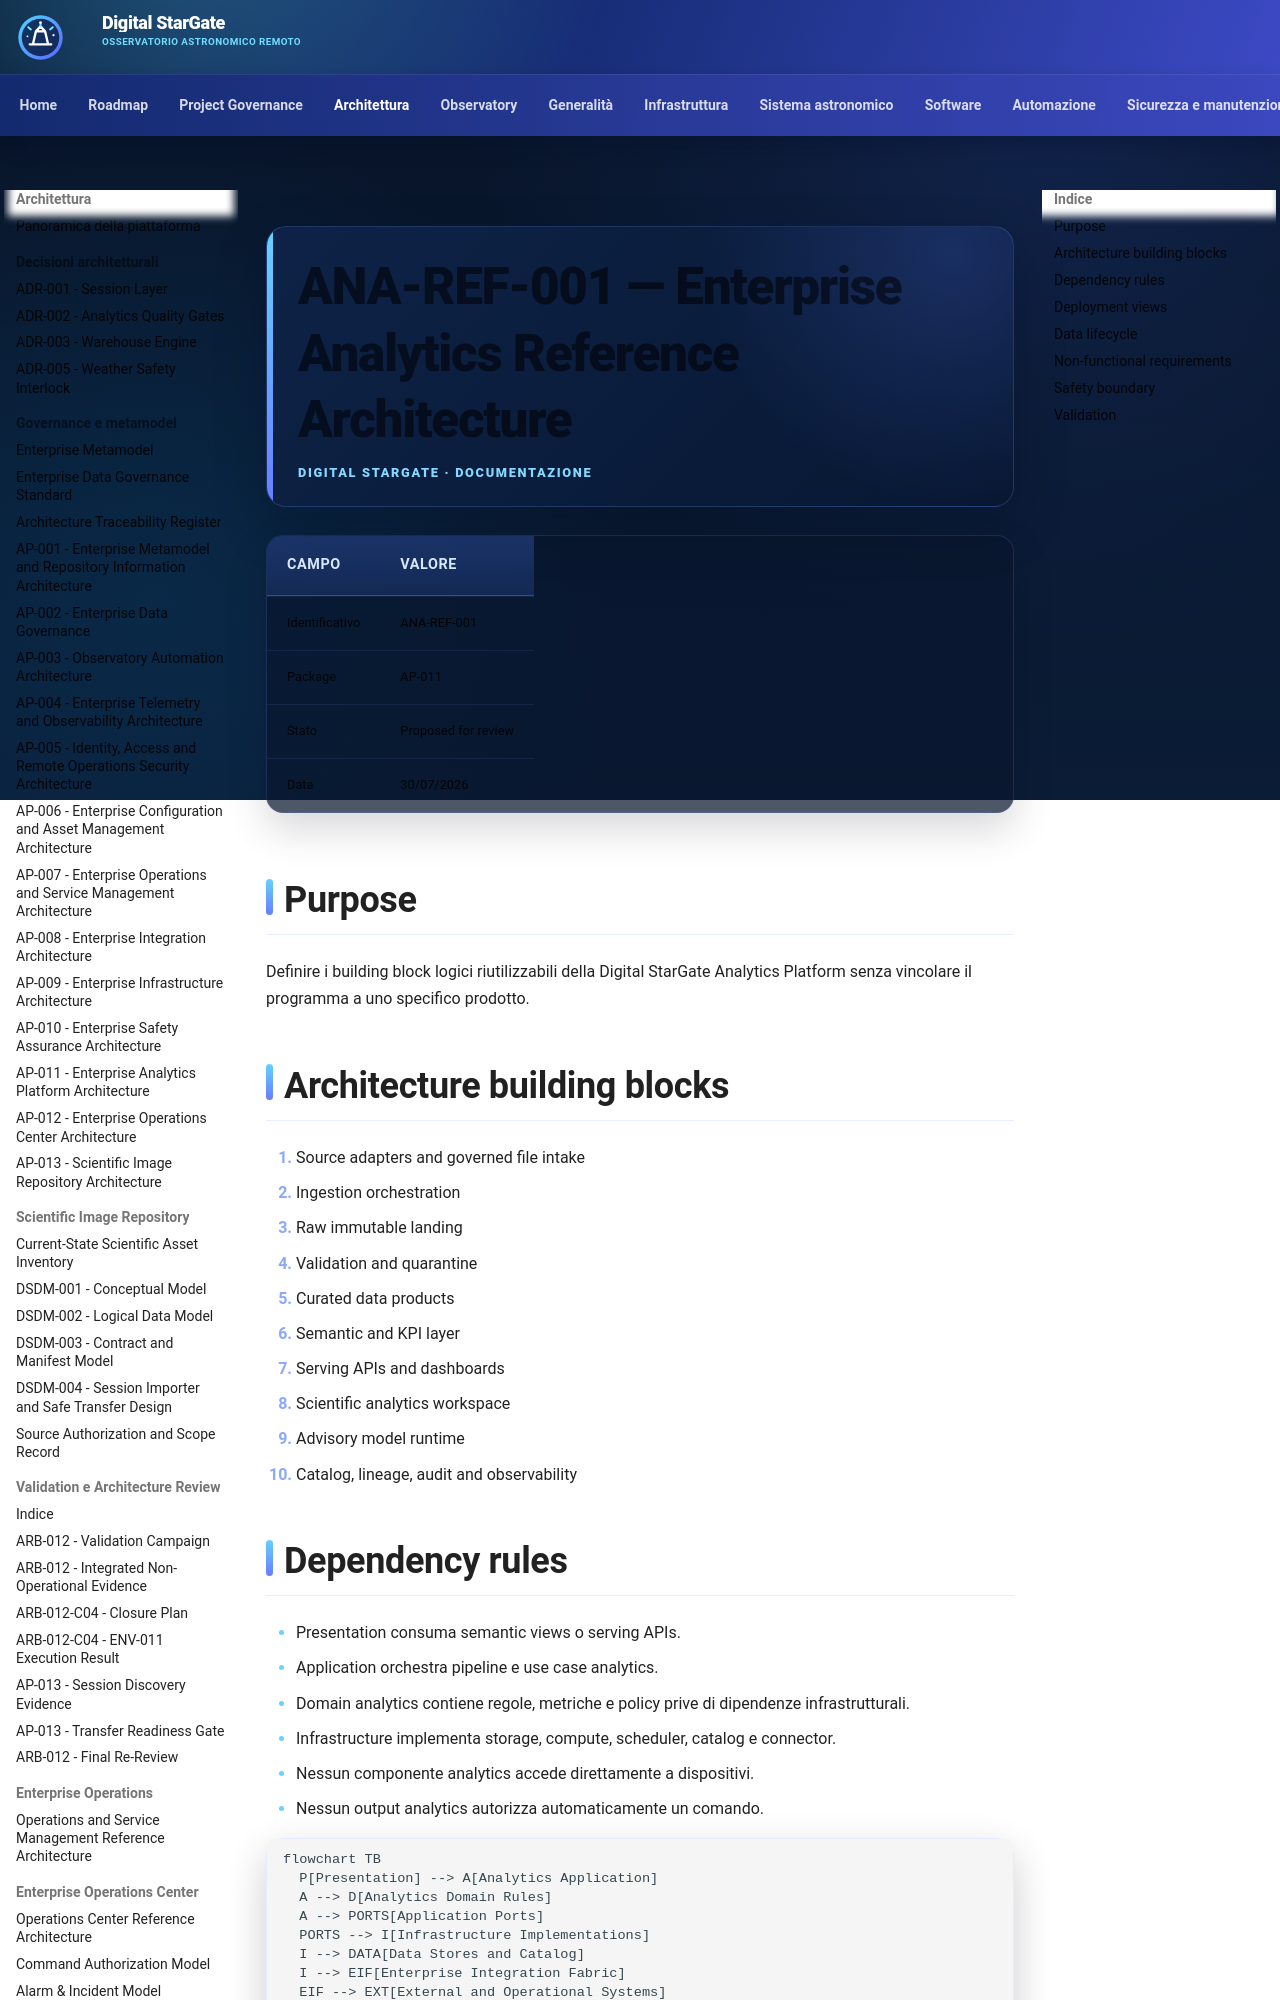

repository: maininimassimo-bit/digital-stargate-manual · page: architecture/enterprise-analytics-reference-architecture/index.html · generator: mkdocs

# ANA-REF-001 — Enterprise Analytics Reference Architecture

| Campo | Valore |
|---|---|
| Identificativo | ANA-REF-001 |
| Package | AP-011 |
| Stato | Proposed for review |
| Data | 30/07/2026 |

## Purpose

Definire i building block logici riutilizzabili della Digital StarGate Analytics Platform senza vincolare il programma a uno specifico prodotto.

## Architecture building blocks

1. Source adapters and governed file intake
2. Ingestion orchestration
3. Raw immutable landing
4. Validation and quarantine
5. Curated data products
6. Semantic and KPI layer
7. Serving APIs and dashboards
8. Scientific analytics workspace
9. Advisory model runtime
10. Catalog, lineage, audit and observability
